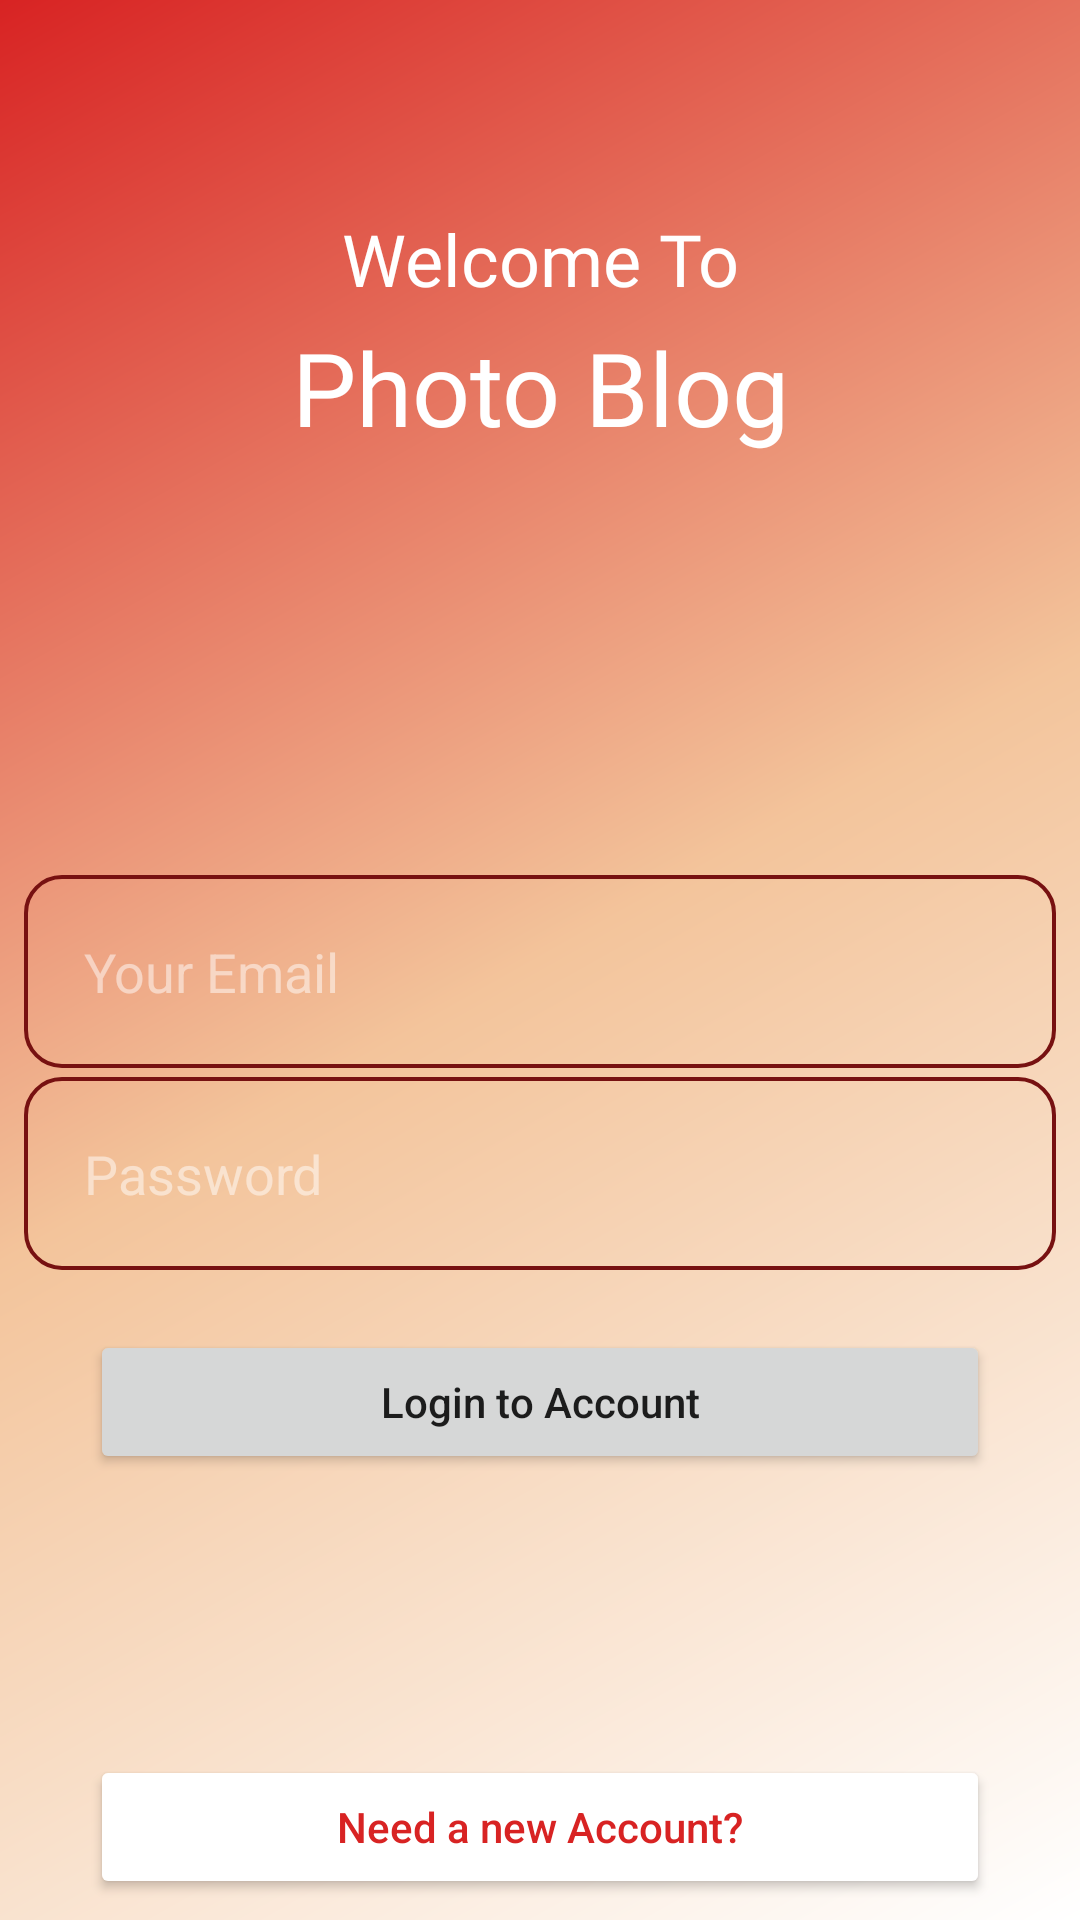

Reconstruct the res/layout file that produces this screen, plus the resources it refers to.
<!-- AndroidManifest.xml: application theme Theme.Blog -->
<!-- res/layout/activity_login.xml -->
<?xml version="1.0" encoding="utf-8"?>
<androidx.constraintlayout.widget.ConstraintLayout xmlns:android="http://schemas.android.com/apk/res/android"
    xmlns:app="http://schemas.android.com/apk/res-auto"
    xmlns:tools="http://schemas.android.com/tools"
    android:layout_width="match_parent"
    android:layout_height="match_parent"
    android:background="@drawable/gradient_drawable"
    tools:context=".LoginActivity">


    <TextView
        android:id="@+id/textView"
        android:layout_width="wrap_content"
        android:layout_height="wrap_content"
        android:layout_marginTop="70dp"
        android:fontFamily="@font/amiko"

        android:gravity="center_horizontal"
        android:text="@string/Photo"
        android:textAlignment="center"
        android:textColor="#FFFFFF"

        android:textSize="24sp"
        app:layout_constraintEnd_toEndOf="parent"
        app:layout_constraintStart_toStartOf="parent"
        app:layout_constraintTop_toTopOf="parent" />

    <TextView
        android:id="@+id/textView2"
        android:layout_width="wrap_content"
        android:layout_height="wrap_content"
        android:layout_marginTop="4dp"
        android:fontFamily="@font/amiko"
        android:gravity="center_horizontal"
        android:text="@string/blog"
        android:textAlignment="center"
        android:textColor="#FFFFFF"
        android:textSize="34sp"

        app:layout_constraintEnd_toEndOf="parent"
        app:layout_constraintStart_toStartOf="parent"
        app:layout_constraintTop_toBottomOf="@+id/textView" />

    <EditText
        android:id="@+id/login_email"
        android:layout_width="match_parent"
        android:layout_height="wrap_content"
        android:layout_marginStart="8dp"
        android:layout_marginTop="140dp"
        android:layout_marginEnd="8dp"
        android:background="@drawable/border"
        android:ems="10"
        android:hint="@string/email_hint"
        android:inputType="textPersonName"
        android:padding="20sp"


        android:textColor="@color/black"
        android:textColorHint="@color/opwhite"
        app:layout_constraintEnd_toEndOf="parent"
        app:layout_constraintStart_toStartOf="parent"
        app:layout_constraintTop_toBottomOf="@+id/textView2" />

    <EditText
        android:id="@+id/login_password"
        android:layout_width="match_parent"
        android:layout_height="wrap_content"

        android:layout_marginStart="8dp"
        android:layout_marginTop="3dp"
        android:layout_marginEnd="8dp"
        android:background="@drawable/border"
        android:ems="10"
        android:hint="@string/pass_hint"
        android:inputType="textPassword"
        android:padding="20sp"
        android:textColor="@color/black"
        android:textColorHint="@color/opwhite"
        app:layout_constraintEnd_toEndOf="parent"
        app:layout_constraintStart_toStartOf="parent"
        app:layout_constraintTop_toBottomOf="@+id/login_email" />

    <Button
        android:id="@+id/login_btn"
        android:layout_width="300dp"
        android:layout_height="wrap_content"
        android:layout_marginTop="20dp"
        android:padding="14dp"
        android:text="@string/loginbtn"

        android:textAllCaps="false"
        app:cornerRadius="12dp"
        app:layout_constraintEnd_toEndOf="parent"
        app:layout_constraintHorizontal_bias="0.498"
        app:layout_constraintStart_toStartOf="parent"
        app:layout_constraintTop_toBottomOf="@+id/login_password" />

    <Button
        android:id="@+id/login_reg_btn"
        android:layout_width="300dp"
        android:layout_height="wrap_content"
        android:layout_marginBottom="7dp"
        android:padding="14dp"
        android:text="@string/loginreg_bt"
        android:textAllCaps="false"
        android:textColor="@color/primary"
        app:backgroundTint="@color/white"
        app:cornerRadius="12dp"
        app:iconTint="@color/primary"
        app:layout_constraintBottom_toBottomOf="parent"
        app:layout_constraintEnd_toEndOf="parent"
        app:layout_constraintStart_toStartOf="parent" />

    <ProgressBar
        android:id="@+id/login_pg"
        style="?android:attr/progressBarStyle"
        android:layout_width="wrap_content"
        android:indeterminateDrawable="@drawable/barcolor"
        android:layout_height="wrap_content"
        android:visibility="invisible"
        android:indeterminate="true"
        app:layout_constraintBottom_toBottomOf="parent"
        app:layout_constraintEnd_toEndOf="parent"
        app:layout_constraintStart_toStartOf="parent"
        app:layout_constraintTop_toTopOf="parent" />


</androidx.constraintlayout.widget.ConstraintLayout>
<!-- resources referenced by this layout -->
<resources>
  <color name="black">#FF000000</color>
  <color name="opwhite">#80ffffff</color>
  <color name="primary">#D82323</color>
  <color name="white">#FFFFFFFF</color>
  <!-- drawable barcolor (drawable) -->
  <?xml version="1.0" encoding="utf-8"?>
  <rotate
      xmlns:android="http://schemas.android.com/apk/res/android"
          android:fromDegrees="0"
          android:pivotX="50%"
          android:pivotY="50%"
          android:toDegrees="1440">
  
          
          <shape
              android:innerRadiusRatio="3"
              android:shape="ring"
              android:thicknessRatio="8"
              android:useLevel="false">
  
              
              <size
                  android:width="76dip"
                  android:height="76dip" />
  
              
              <gradient
                  android:angle="0"
  
                  android:startColor="@color/primarydark"
                  android:type="sweep"
                  android:useLevel="false" />
          </shape>
  
      </rotate>
  <!-- drawable border (drawable) -->
  <?xml version="1.0" encoding="utf-8"?>
  <shape xmlns:android="http://schemas.android.com/apk/res/android">
  
      
  
  
      
      <stroke android:width="1.2dp" android:color="@color/primarydark" />
  
      
      <corners android:radius="12dp" />
  </shape>
  <!-- drawable gradient_drawable (drawable) -->
  <?xml version="1.0" encoding="utf-8"?>
  <shape xmlns:android="http://schemas.android.com/apk/res/android"
      android:shape="rectangle"
      >
      <gradient
          android:startColor = "#FFFFFF"
          android:centerColor = "@color/cream"
          android:endColor = "@color/primary"
          android:angle = "135"
          android:type = "linear" />
  </shape>
  <string name="Photo">Welcome To</string>
  <string name="blog">Photo Blog</string>
  <string name="email_hint">Your Email</string>
  <string name="loginbtn">Login to Account</string>
  <string name="loginreg_bt">Need a new Account?</string>
  <string name="pass_hint">Password</string>
  <style name="Theme.Blog" parent="Theme.MaterialComponents.DayNight.NoActionBar">
          
  
          <item name="colorPrimary">@color/primarydark</item>
          <item name="colorPrimaryVariant">@color/primarydark</item>
          <item name="colorOnPrimary">@color/white</item>
          
          <item name="colorSecondary">@color/teal_200</item>
          <item name="colorSecondaryVariant">@color/teal_700</item>
          <item name="colorOnSecondary">@color/black</item>
          
          <item name="android:statusBarColor" tools:targetApi="l">?attr/colorPrimaryVariant</item>
          
      </style>
  <color name="primarydark"> #771111</color>
  <color name="cream">#F3C49B</color>
  <color name="teal_200">#FF03DAC5</color>
  <color name="teal_700">#FF018786</color>
</resources>
